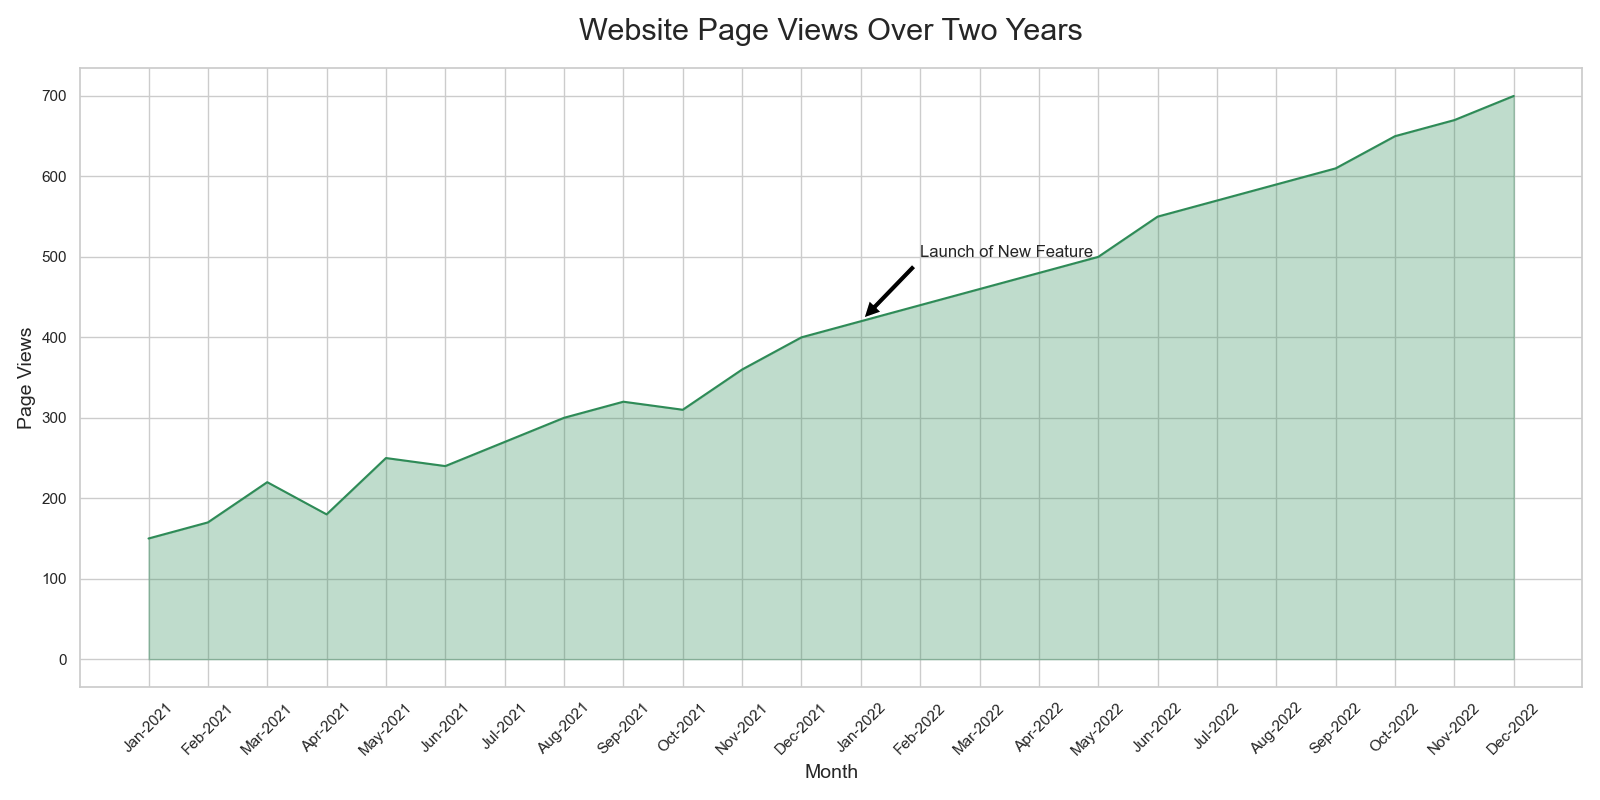

Source data for this figure (header and first rows):
Month, Page_Views
Jan-2021, 150
Feb-2021, 170
Mar-2021, 220
Apr-2021, 180
May-2021, 250
Jun-2021, 240
Jul-2021, 270
Aug-2021, 300
Sep-2021, 320
Oct-2021, 310
Nov-2021, 360
Dec-2021, 400
Jan-2022, 420
Feb-2022, 440
Mar-2022, 460
Apr-2022, 480
May-2022, 500
Jun-2022, 550
Jul-2022, 570
Aug-2022, 590
Sep-2022, 610
Oct-2022, 650
Nov-2022, 670
Dec-2022, 700
